Run: headless pygame with SDL's dummy video driver; simulated clock (each Clock.tick advances the game by its frame time, no real sleeping); random seed 0; keys injected as events and as key.get_pressed() state; mouse plan: one left click at the window centre at the start of phase 2, then a move to the lower-right quarter at the start of phase 3.
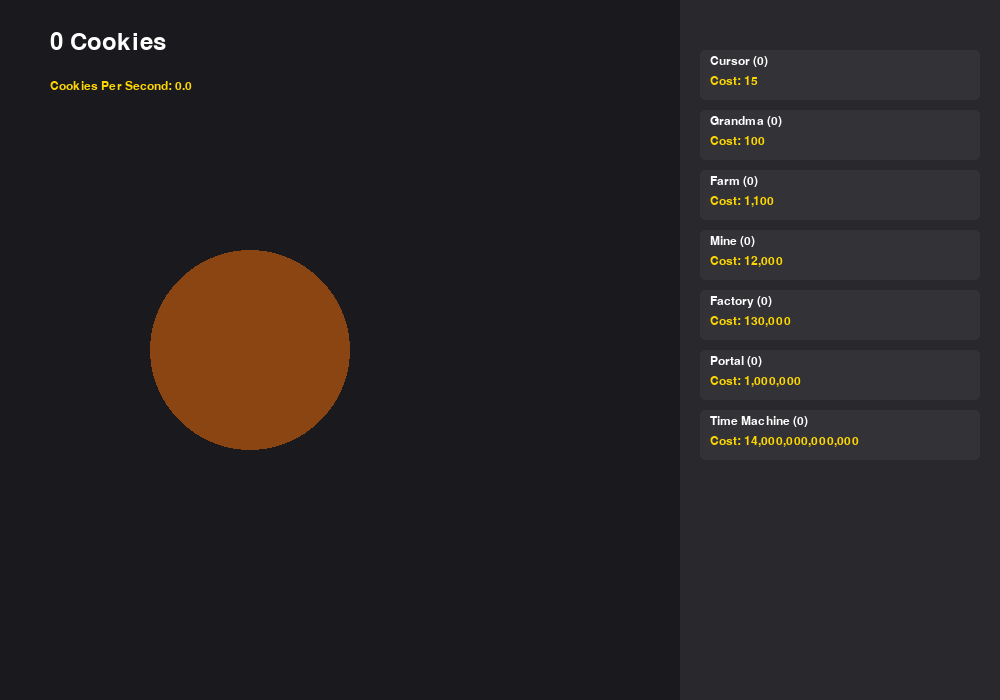
Frame 1 of 4 · flips 1–60 · no input
Frame 2 of 4 · flips 61–180 · clicked the window centre · tapped SPACE, RETURN · held RIGHT (→), D · screen unchanged from frame 1, image omitted
Frame 3 of 4 · flips 181–300 · moved the mouse to the lower-right quarter · held DOWN (↓), S · screen unchanged from frame 2, image omitted
Frame 4 of 4 · flips 301–420 · held LEFT (←), A, UP (↑), W · screen unchanged from frame 3, image omitted

The pygame program that drew these frames:

import pygame
import math
import random

pygame.init()
screen = pygame.display.set_mode((1000, 700))
font = pygame.font.SysFont("Arial", 18)
large_font = pygame.font.SysFont("Arial", 36)
clock = pygame.time.Clock()

# --- Game State ---
cookies = 0
click_value = 1
auto_cps = 0
last_tick = pygame.time.get_ticks()
cookie_scale = 1.0
floating_texts = [] # List of [x, y, text, lifetime]

# --- Buildings: [Name, Base Cost, Base CpS, Owned, Current Mult] ---
buildings = [
    {"name": "Cursor", "cost": 15, "cps": 0.1, "owned": 0, "mult": 1},
    {"name": "Grandma", "cost": 100, "cps": 1, "owned": 0, "mult": 1},
    {"name": "Farm", "cost": 1100, "cps": 8, "owned": 0, "mult": 1},
    {"name": "Mine", "cost": 12000, "cps": 47, "owned": 0, "mult": 1},
    {"name": "Factory", "cost": 130000, "cps": 260, "owned": 0, "mult": 1},
    {"name": "Portal", "cost": 10**6, "cps": 10000, "owned": 0, "mult": 1},
    {"name": "Time Machine", "cost": 14 * 10**12, "cps": 65 * 10**6, "owned": 0, "mult": 1}
]

# --- Upgrades: [Name, Cost, Target Building Index, Requirement (Owned Amount)] ---
upgrades = [
    {"name": "Iron Cursors", "cost": 100, "target": 0, "req": 1, "bought": False},
    {"name": "Forwards from Grandma", "cost": 1000, "target": 1, "req": 1, "bought": False},
    {"name": "Sturdier Conveyor Belts", "cost": 1.3 * 10**6, "target": 4, "req": 1, "bought": False}
]

def update_cps():
    global auto_cps
    auto_cps = sum(b["owned"] * b["cps"] * b["mult"] for b in buildings)

running = True
while running:
    # 1. Logic & Particles
    now = pygame.time.get_ticks()
    if now - last_tick >= 1000:
        cookies += auto_cps
        last_tick = now
    
    if cookie_scale > 1.0: cookie_scale -= 0.05
    for text in floating_texts[:]:
        text[1] -= 2 # Float up
        text[3] -= 1 # Lifetime
        if text[3] <= 0: floating_texts.remove(text)

    screen.fill((25, 25, 30))
    mx, my = pygame.mouse.get_pos()

    for event in pygame.event.get():
        if event.type == pygame.QUIT: running = False
        if event.type == pygame.MOUSEBUTTONDOWN:
            # Click Cookie
            if math.hypot(mx - 250, my - 350) < (100 * cookie_scale):
                cookies += click_value
                cookie_scale = 1.2
                floating_texts.append([mx, my, f"+{click_value}", 30])
            
            # Shop Logic (Right Panel)
            for i, b in enumerate(buildings):
                rect = pygame.Rect(700, 50 + (i * 60), 280, 50)
                if rect.collidepoint(mx, my) and cookies >= b["cost"]:
                    cookies -= b["cost"]
                    b["owned"] += 1
                    b["cost"] = int(b["cost"] * 1.15)
                    update_cps()
            
            # Upgrade Logic (Bottom Row)
            for i, u in enumerate(upgrades):
                rect = pygame.Rect(50 + (i * 160), 600, 150, 60)
                target_b = buildings[u["target"]]
                if not u["bought"] and target_b["owned"] >= u["req"]:
                    if rect.collidepoint(mx, my) and cookies >= u["cost"]:
                        cookies -= u["cost"]
                        u["bought"] = True
                        target_b["mult"] *= 2 # Standard upgrade doubles output
                        update_cps()

    # 2. Draw Cookie & Particles
    pygame.draw.circle(screen, (139, 69, 19), (250, 350), int(100 * cookie_scale))
    for x, y, txt, life in floating_texts:
        t_surf = font.render(txt, True, (255, 255, 255))
        t_surf.set_alpha(life * 8)
        screen.blit(t_surf, (x, y))

    # 3. UI Panels
    screen.blit(large_font.render(f"{int(cookies):,} Cookies", True, (255, 255, 255)), (50, 30))
    screen.blit(font.render(f"Cookies Per Second: {auto_cps:,.1f}", True, (255, 215, 0)), (50, 80))

    # Sidebar: Buildings
    pygame.draw.rect(screen, (40, 40, 45), (680, 0, 320, 700))
    for i, b in enumerate(buildings):
        rect = pygame.Rect(700, 50 + (i * 60), 280, 50)
        color = (100, 100, 110) if cookies >= b["cost"] else (50, 50, 55)
        pygame.draw.rect(screen, color, rect, border_radius=5)
        screen.blit(font.render(f"{b['name']} ({b['owned']})", True, (255, 255, 255)), (rect.x+10, rect.y+5))
        screen.blit(font.render(f"Cost: {b['cost']:,}", True, (255, 215, 0)), (rect.x+10, rect.y+25))

    # Bottom: Upgrades
    for i, u in enumerate(upgrades):
        if not u["bought"] and buildings[u["target"]]["owned"] >= u["req"]:
            rect = pygame.Rect(50 + (i * 160), 600, 150, 60)
            color = (0, 150, 0) if cookies >= u["cost"] else (80, 0, 0)
            pygame.draw.rect(screen, color, rect, border_radius=5)
            screen.blit(font.render(u["name"], True, (255, 255, 255)), (rect.x+5, rect.y+5))
            screen.blit(font.render(f"Cost: {u['cost']:,}", True, (255, 215, 0)), (rect.x+5, rect.y+30))

    pygame.display.flip()
    clock.tick(60)

pygame.quit()
